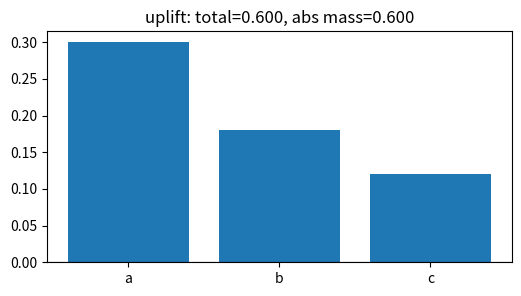
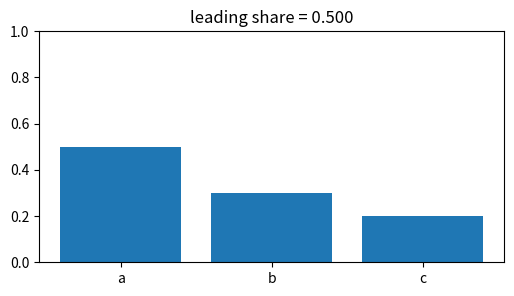
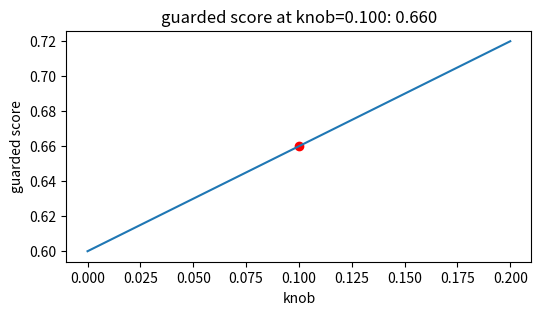
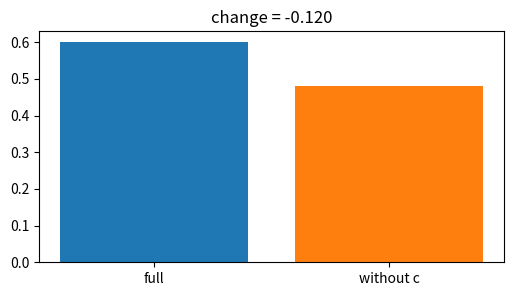
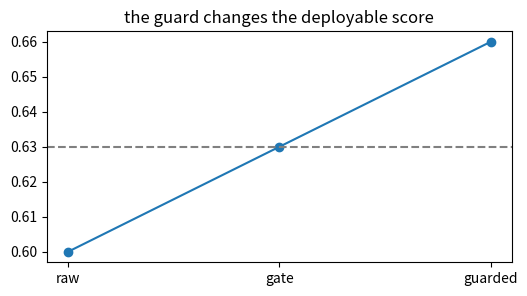

Recreate these plots in Python, in order.
import numpy as np, matplotlib.pyplot as plt, math, itertools
np.random.seed(0)
def sigmoid(z): return 1/(1+np.exp(-z))
def ece(confs, correct, bins):
    confs=np.asarray(confs); correct=np.asarray(correct); total=len(confs); out=0.0
    for lo,hi in bins:
        m=(confs>=lo)&(confs<hi if hi<1 else confs<=hi)
        if m.any(): out += m.mean()*abs(correct[m].mean()-confs[m].mean())
    return out
print('setup ok')

# 1) Base calculation for Uplift modeling: signed total and absolute mass
vals=np.array([0.3,0.18,0.12], dtype=float); labels=['a','b','c']
total=float(vals.sum()); abs_total=float(np.abs(vals).sum())
plt.figure(figsize=(6,3)); plt.bar(labels, vals); plt.axhline(0,color='k',lw=.8); plt.title('uplift: total=0.600, abs mass=0.600')
assert abs(total-(0.6))<1e-12 and abs(abs_total-(0.6))<1e-12

# 2) Normalized leading share: concentration of the explanation or risk
vals=np.array([0.3,0.18,0.12], dtype=float); shares=np.abs(vals)/np.abs(vals).sum()
plt.figure(figsize=(6,3)); plt.bar(['a','b','c'], shares); plt.ylim(0,1); plt.title('leading share = 0.500')
assert abs(float(shares[0])-(0.5))<1e-12

# 3) Turn the lesson knob and watch the guarded score move
vals=np.array([0.3,0.18,0.12], dtype=float); ks=np.linspace(0,0.200,40); guarded=vals.sum()+ks*np.abs(vals).sum()
plt.figure(figsize=(6,3)); plt.plot(ks,guarded); plt.scatter([0.1],[0.6599999999999999],c='r'); plt.xlabel('knob'); plt.ylabel('guarded score'); plt.title('guarded score at knob=0.100: 0.660')
assert abs(float(vals.sum()+0.1*np.abs(vals).sum())-(0.6599999999999999))<1e-12

# 4) Remove the third component and compare with the full result
vals=np.array([0.3,0.18,0.12], dtype=float); full=float(vals.sum()); contrast=float(vals[:2].sum())
plt.figure(figsize=(6,3)); plt.bar(['full','without c'], [full,contrast], color=['tab:blue','tab:orange']); plt.title('change = -0.120')
assert abs(contrast-(0.48))<1e-12 and abs((contrast-full)-(-0.12))<1e-12

# 5) End-to-end toy decision: raw score, guarded score, and pass line
vals=np.array([0.3,0.18,0.12], dtype=float); raw=float(vals.sum()); guarded=float(raw+0.1*np.abs(vals).sum()); line=(raw+guarded)/2
plt.figure(figsize=(6,3)); plt.plot([0,1,2],[raw,line,guarded],'-o'); plt.axhline(line,ls='--',color='gray'); plt.xticks([0,1,2],['raw','gate','guarded']); plt.title('the guard changes the deployable score')
assert guarded>raw if 0.6>0 else guarded==raw
